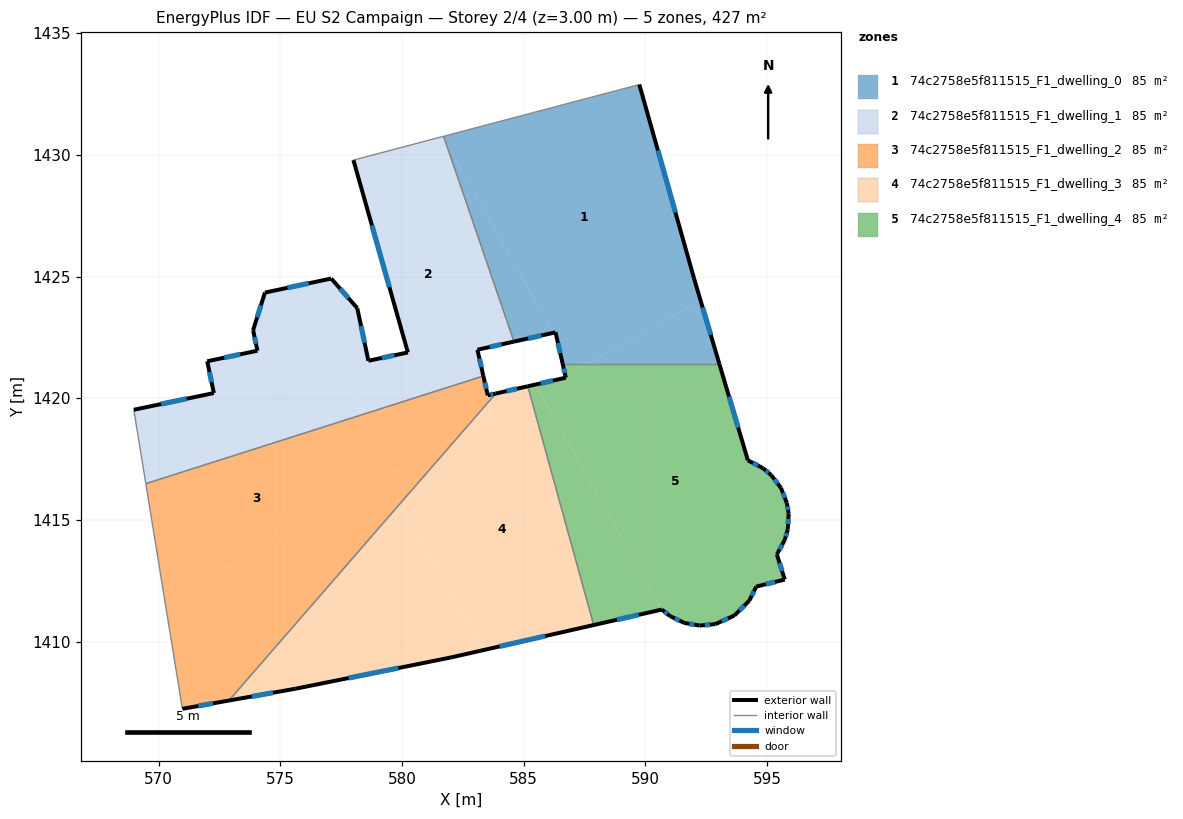
=== STOREY PLAN SPEC (per zone: floor XY polygon, exterior-wall plan segments, windows/doors) ===
zone 1: 74c2758e5f811515_F1_dwelling_0  (85.4 m²)
  floor: (589.75, 1432.89) (591.99, 1424.93) (592.26, 1424.02) (587.63, 1421.42) (586.60, 1421.42) (586.31, 1422.71) (586.21, 1422.69) (581.77, 1430.60) (581.71, 1430.77)
  floor: (592.26, 1424.02) (593.03, 1421.42) (587.63, 1421.42)
  floor: (581.77, 1430.60) (586.21, 1422.69) (584.60, 1422.33)
  exterior wall: (593.03, 1421.42) – (591.99, 1424.93)  [3.7 m]
    window: (592.68, 1422.62) – (592.35, 1423.74)  [1.1 m²]
  exterior wall: (586.31, 1422.71) – (586.60, 1421.42)  [1.3 m]
    window: (586.40, 1422.27) – (586.50, 1421.86)  [0.4 m²]
  exterior wall: (584.60, 1422.33) – (586.31, 1422.71)  [1.7 m]
    window: (585.18, 1422.46) – (585.72, 1422.58)  [0.5 m²]
  exterior wall: (591.99, 1424.93) – (589.75, 1432.89)  [8.3 m]
    window: (591.23, 1427.64) – (590.51, 1430.18)  [2.5 m²]
  interior walls: 3
zone 2: 74c2758e5f811515_F1_dwelling_1  (85.4 m²)
  floor: (581.77, 1430.60) (584.60, 1422.33) (583.10, 1422.00) (583.34, 1420.92) (578.33, 1419.32) (578.13, 1419.69) (578.27, 1419.74) (578.12, 1420.00) (578.40, 1420.11) (578.26, 1420.38) (578.39, 1420.43) (578.27, 1421.01) (578.56, 1421.07) (578.50, 1421.37) (578.79, 1421.43) (578.76, 1421.58) (580.24, 1421.89) (578.00, 1429.79) (581.68, 1430.76)
  floor: (578.16, 1423.71) (578.62, 1421.55) (578.76, 1421.58) (578.79, 1421.43) (578.50, 1421.37) (578.56, 1421.07) (578.27, 1421.01) (578.39, 1420.43) (578.26, 1420.38) (578.40, 1420.11) (578.12, 1420.00) (578.27, 1419.74) (578.13, 1419.69) (578.33, 1419.32) (569.47, 1416.50) (568.98, 1419.53) (572.27, 1420.22) (572.00, 1421.53) (574.06, 1421.96) (573.88, 1422.80) (574.37, 1424.35) (577.09, 1424.92)
  exterior wall: (572.00, 1421.53) – (572.27, 1420.22)  [1.3 m]
    window: (572.09, 1421.08) – (572.18, 1420.67)  [0.4 m²]
  exterior wall: (574.06, 1421.96) – (572.00, 1421.53)  [2.1 m]
    window: (573.36, 1421.81) – (572.70, 1421.67)  [0.6 m²]
  exterior wall: (573.88, 1422.80) – (574.06, 1421.96)  [0.9 m]
    window: (573.94, 1422.52) – (574.00, 1422.25)  [0.3 m²]
  exterior wall: (574.37, 1424.35) – (573.88, 1422.80)  [1.6 m]
    window: (574.20, 1423.82) – (574.05, 1423.33)  [0.5 m²]
  exterior wall: (577.09, 1424.92) – (574.37, 1424.35)  [2.8 m]
    window: (576.16, 1424.73) – (575.29, 1424.54)  [0.9 m²]
  exterior wall: (578.16, 1423.71) – (577.09, 1424.92)  [1.6 m]
    window: (577.80, 1424.12) – (577.46, 1424.51)  [0.5 m²]
  exterior wall: (578.62, 1421.55) – (578.16, 1423.71)  [2.2 m]
    window: (578.46, 1422.28) – (578.32, 1422.97)  [0.7 m²]
  exterior wall: (580.24, 1421.89) – (578.62, 1421.55)  [1.7 m]
    window: (579.69, 1421.77) – (579.17, 1421.66)  [0.5 m²]
  exterior wall: (578.00, 1429.79) – (580.24, 1421.89)  [8.2 m]
    window: (578.76, 1427.10) – (579.48, 1424.58)  [2.5 m²]
  exterior wall: (583.10, 1422.00) – (584.60, 1422.33)  [1.5 m]
    window: (583.61, 1422.11) – (584.09, 1422.22)  [0.5 m²]
  exterior wall: (583.34, 1420.92) – (583.10, 1422.00)  [1.1 m]
    window: (583.26, 1421.29) – (583.18, 1421.63)  [0.3 m²]
  exterior wall: (572.27, 1420.22) – (568.98, 1419.53)  [3.4 m]
    window: (571.15, 1419.99) – (570.10, 1419.77)  [1.0 m²]
  interior walls: 4
zone 3: 74c2758e5f811515_F1_dwelling_2  (85.4 m²)
  floor: (579.34, 1416.77) (579.94, 1415.70) (572.89, 1407.59) (570.98, 1407.25) (570.26, 1411.67)
  floor: (583.34, 1420.92) (583.57, 1419.88) (582.32, 1418.44) (579.66, 1416.95) (578.33, 1419.32)
  floor: (582.32, 1418.44) (579.94, 1415.70) (579.34, 1416.77)
  floor: (583.85, 1420.20) (583.58, 1419.89) (583.52, 1420.13)
  floor: (578.33, 1419.32) (579.66, 1416.95) (570.26, 1411.67) (569.47, 1416.50)
  exterior wall: (583.52, 1420.13) – (583.34, 1420.92)  [0.8 m]
    window: (583.46, 1420.40) – (583.40, 1420.65)  [0.2 m²]
  exterior wall: (583.85, 1420.20) – (583.52, 1420.13)  [0.3 m]
    window: (583.74, 1420.17) – (583.63, 1420.15)  [0.1 m²]
  exterior wall: (570.98, 1407.25) – (572.89, 1407.59)  [1.9 m]
    window: (571.63, 1407.37) – (572.24, 1407.47)  [0.6 m²]
  interior walls: 3
zone 4: 74c2758e5f811515_F1_dwelling_3  (85.4 m²)
  floor: (585.17, 1420.50) (587.87, 1410.69) (583.33, 1409.66) (579.94, 1415.70) (582.32, 1418.44) (583.72, 1419.23) (583.58, 1419.89) (583.85, 1420.20)
  floor: (579.94, 1415.70) (583.33, 1409.66) (582.02, 1409.36) (575.63, 1408.08) (572.89, 1407.59)
  floor: (583.57, 1419.88) (583.72, 1419.23) (582.32, 1418.44)
  exterior wall: (572.89, 1407.59) – (575.63, 1408.08)  [2.8 m]
    window: (573.82, 1407.76) – (574.70, 1407.91)  [0.9 m²]
  exterior wall: (585.17, 1420.50) – (583.85, 1420.20)  [1.4 m]
    window: (584.72, 1420.40) – (584.30, 1420.30)  [0.4 m²]
  exterior wall: (582.02, 1409.36) – (587.87, 1410.69)  [6.0 m]
    window: (584.01, 1409.81) – (585.88, 1410.24)  [1.8 m²]
  exterior wall: (575.63, 1408.08) – (582.02, 1409.36)  [6.5 m]
    window: (577.81, 1408.51) – (579.85, 1408.92)  [2.0 m²]
  interior walls: 2
zone 5: 74c2758e5f811515_F1_dwelling_4  (85.4 m²)
  floor: (593.03, 1421.42) (594.21, 1417.46) (594.83, 1417.13) (595.17, 1416.85) (595.56, 1416.33) (595.81, 1415.71) (595.88, 1415.27) (595.84, 1414.61) (595.72, 1414.19) (595.40, 1413.59) (595.72, 1412.56) (594.55, 1412.27) (594.27, 1411.69) (593.66, 1411.08) (592.87, 1410.73) (592.22, 1410.67) (591.59, 1410.78) (591.01, 1411.06) (590.68, 1411.33) (585.49, 1420.57) (586.01, 1420.69) (586.30, 1420.76) (586.73, 1420.85) (586.71, 1420.91) (587.63, 1421.42)
  floor: (587.63, 1421.42) (586.71, 1420.91) (586.60, 1421.42)
  floor: (585.64, 1420.30) (590.68, 1411.33) (587.87, 1410.69) (585.17, 1420.50) (585.49, 1420.57)
  exterior wall: (591.59, 1410.78) – (592.22, 1410.67)  [0.6 m]
    window: (591.81, 1410.74) – (592.01, 1410.71)  [0.2 m²]
  exterior wall: (591.01, 1411.06) – (591.59, 1410.78)  [0.6 m]
    window: (591.21, 1410.96) – (591.39, 1410.87)  [0.2 m²]
  exterior wall: (590.68, 1411.33) – (591.01, 1411.06)  [0.4 m]
    window: (590.79, 1411.24) – (590.89, 1411.15)  [0.1 m²]
  exterior wall: (587.87, 1410.69) – (590.68, 1411.33)  [2.9 m]
    window: (588.83, 1410.91) – (589.72, 1411.11)  [0.9 m²]
  exterior wall: (586.73, 1420.85) – (585.17, 1420.50)  [1.6 m]
    window: (586.20, 1420.73) – (585.70, 1420.62)  [0.5 m²]
  exterior wall: (586.60, 1421.42) – (586.73, 1420.85)  [0.6 m]
    window: (586.64, 1421.23) – (586.68, 1421.05)  [0.2 m²]
  exterior wall: (594.21, 1417.46) – (593.03, 1421.42)  [4.1 m]
    window: (593.81, 1418.81) – (593.43, 1420.07)  [1.3 m²]
  exterior wall: (594.83, 1417.13) – (594.21, 1417.46)  [0.7 m]
    window: (594.62, 1417.24) – (594.42, 1417.35)  [0.2 m²]
  exterior wall: (595.17, 1416.85) – (594.83, 1417.13)  [0.4 m]
    window: (595.05, 1416.95) – (594.94, 1417.04)  [0.1 m²]
  exterior wall: (595.56, 1416.33) – (595.17, 1416.85)  [0.7 m]
    window: (595.43, 1416.50) – (595.30, 1416.67)  [0.2 m²]
  exterior wall: (595.81, 1415.71) – (595.56, 1416.33)  [0.7 m]
    window: (595.72, 1415.92) – (595.65, 1416.12)  [0.2 m²]
  exterior wall: (595.88, 1415.27) – (595.81, 1415.71)  [0.4 m]
    window: (595.86, 1415.42) – (595.83, 1415.56)  [0.1 m²]
  exterior wall: (595.84, 1414.61) – (595.88, 1415.27)  [0.7 m]
    window: (595.86, 1414.84) – (595.87, 1415.05)  [0.2 m²]
  exterior wall: (595.72, 1414.19) – (595.84, 1414.61)  [0.4 m]
    window: (595.76, 1414.33) – (595.80, 1414.47)  [0.1 m²]
  exterior wall: (595.40, 1413.59) – (595.72, 1414.19)  [0.7 m]
    window: (595.51, 1413.79) – (595.61, 1413.98)  [0.2 m²]
  exterior wall: (595.72, 1412.56) – (595.40, 1413.59)  [1.1 m]
    window: (595.61, 1412.91) – (595.51, 1413.24)  [0.3 m²]
  exterior wall: (594.55, 1412.27) – (595.72, 1412.56)  [1.2 m]
    window: (594.95, 1412.37) – (595.32, 1412.46)  [0.4 m²]
  exterior wall: (594.27, 1411.69) – (594.55, 1412.27)  [0.6 m]
    window: (594.36, 1411.89) – (594.45, 1412.07)  [0.2 m²]
  exterior wall: (593.66, 1411.08) – (594.27, 1411.69)  [0.9 m]
    window: (593.86, 1411.29) – (594.06, 1411.49)  [0.3 m²]
  exterior wall: (592.87, 1410.73) – (593.66, 1411.08)  [0.9 m]
    window: (593.14, 1410.85) – (593.39, 1410.96)  [0.3 m²]
  exterior wall: (592.22, 1410.67) – (592.87, 1410.73)  [0.7 m]
    window: (592.44, 1410.69) – (592.65, 1410.71)  [0.2 m²]
  interior walls: 2

=== DERIVED (storey summary) ===
Building: EU S2 Campaign
Storey: 2 of 4  (floor level z = 3.00 m)
Storey gross floor area: 427.2 m²
Zones on this storey: 5
  - 74c2758e5f811515_F1_dwelling_0: floor 85.4 m²; exterior wall 15.0 m (45.0 m²); 4 window(s) 4.6 m²; WWR 10.2%
  - 74c2758e5f811515_F1_dwelling_1: floor 85.4 m²; exterior wall 28.4 m (85.2 m²); 12 window(s) 8.7 m²; WWR 10.2%
  - 74c2758e5f811515_F1_dwelling_2: floor 85.4 m²; exterior wall 3.1 m (9.3 m²); 3 window(s) 0.9 m²; WWR 10.2%
  - 74c2758e5f811515_F1_dwelling_3: floor 85.4 m²; exterior wall 16.7 m (50.0 m²); 4 window(s) 5.1 m²; WWR 10.2%
  - 74c2758e5f811515_F1_dwelling_4: floor 85.4 m²; exterior wall 20.9 m (62.7 m²); 21 window(s) 6.4 m²; WWR 10.2%
Zone adjacency (shared interzone walls):
  - 74c2758e5f811515_F1_dwelling_0 ↔ 74c2758e5f811515_F1_dwelling_1
  - 74c2758e5f811515_F1_dwelling_0 ↔ 74c2758e5f811515_F1_dwelling_4
  - 74c2758e5f811515_F1_dwelling_1 ↔ 74c2758e5f811515_F1_dwelling_2
  - 74c2758e5f811515_F1_dwelling_2 ↔ 74c2758e5f811515_F1_dwelling_3
  - 74c2758e5f811515_F1_dwelling_3 ↔ 74c2758e5f811515_F1_dwelling_4